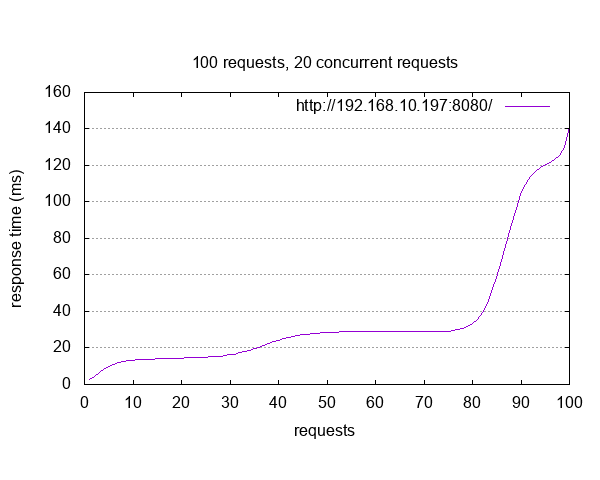

Values plotted in this chart, from the file beside it:
starttime	seconds	ctime	dtime	ttime	wait
Mon Oct 30 13:25:09 2023	1698668709	1	3	3	1
Mon Oct 30 13:25:09 2023	1698668709	1	2	4	0
Mon Oct 30 13:25:09 2023	1698668709	1	5	7	0
Mon Oct 30 13:25:09 2023	1698668709	2	7	9	0
Mon Oct 30 13:25:09 2023	1698668709	2	8	10	0
Mon Oct 30 13:25:09 2023	1698668709	3	9	12	0
Mon Oct 30 13:25:09 2023	1698668709	6	7	13	0
Mon Oct 30 13:25:09 2023	1698668709	3	10	13	0
Mon Oct 30 13:25:09 2023	1698668709	7	6	13	0
Mon Oct 30 13:25:09 2023	1698668709	7	7	14	0
Mon Oct 30 13:25:09 2023	1698668709	6	7	14	0
Mon Oct 30 13:25:09 2023	1698668709	7	7	14	0
Mon Oct 30 13:25:09 2023	1698668709	6	8	14	0
Mon Oct 30 13:25:09 2023	1698668709	6	8	14	0
Mon Oct 30 13:25:09 2023	1698668709	7	7	14	0
Mon Oct 30 13:25:09 2023	1698668709	8	7	14	0
Mon Oct 30 13:25:09 2023	1698668709	6	8	14	0
Mon Oct 30 13:25:09 2023	1698668709	6	8	14	0
Mon Oct 30 13:25:09 2023	1698668709	6	8	14	0
Mon Oct 30 13:25:09 2023	1698668709	7	8	14	0
Mon Oct 30 13:25:09 2023	1698668709	7	7	15	0
Mon Oct 30 13:25:09 2023	1698668709	8	7	15	0
Mon Oct 30 13:25:09 2023	1698668709	7	7	15	0
Mon Oct 30 13:25:09 2023	1698668709	0	15	15	0
Mon Oct 30 13:25:09 2023	1698668709	8	7	15	0
Mon Oct 30 13:25:09 2023	1698668709	8	7	15	0
Mon Oct 30 13:25:09 2023	1698668709	7	8	15	0
Mon Oct 30 13:25:09 2023	1698668709	7	8	15	0
Mon Oct 30 13:25:09 2023	1698668709	7	8	15	0
Mon Oct 30 13:25:09 2023	1698668709	8	7	15	0
Mon Oct 30 13:25:09 2023	1698668709	8	7	16	0
Mon Oct 30 13:25:09 2023	1698668709	8	8	16	0
Mon Oct 30 13:25:09 2023	1698668709	7	8	16	0
Mon Oct 30 13:25:09 2023	1698668709	8	8	16	0
Mon Oct 30 13:25:09 2023	1698668709	8	9	17	0
Mon Oct 30 13:25:09 2023	1698668709	7	12	20	8
Mon Oct 30 13:25:09 2023	1698668709	8	14	21	8
Mon Oct 30 13:25:09 2023	1698668709	8	15	23	8
Mon Oct 30 13:25:09 2023	1698668709	8	17	26	8
Mon Oct 30 13:25:09 2023	1698668709	7	20	27	8
Mon Oct 30 13:25:09 2023	1698668709	5	22	27	8
Mon Oct 30 13:25:09 2023	1698668709	6	21	27	8
Mon Oct 30 13:25:09 2023	1698668709	5	22	28	7
Mon Oct 30 13:25:09 2023	1698668709	6	22	28	9
Mon Oct 30 13:25:09 2023	1698668709	7	21	28	9
Mon Oct 30 13:25:09 2023	1698668709	7	21	28	7
Mon Oct 30 13:25:09 2023	1698668709	6	22	28	8
Mon Oct 30 13:25:09 2023	1698668709	7	22	28	8
Mon Oct 30 13:25:09 2023	1698668709	7	22	29	8
Mon Oct 30 13:25:09 2023	1698668709	6	23	29	8
Mon Oct 30 13:25:09 2023	1698668709	8	21	29	8
Mon Oct 30 13:25:09 2023	1698668709	6	23	29	8
Mon Oct 30 13:25:09 2023	1698668709	8	21	29	8
Mon Oct 30 13:25:09 2023	1698668709	8	21	29	8
Mon Oct 30 13:25:09 2023	1698668709	8	20	29	8
Mon Oct 30 13:25:09 2023	1698668709	7	21	29	8
Mon Oct 30 13:25:09 2023	1698668709	6	22	29	8
Mon Oct 30 13:25:09 2023	1698668709	7	22	29	8
Mon Oct 30 13:25:09 2023	1698668709	8	21	29	6
Mon Oct 30 13:25:09 2023	1698668709	8	21	29	7
... 40 more rows
